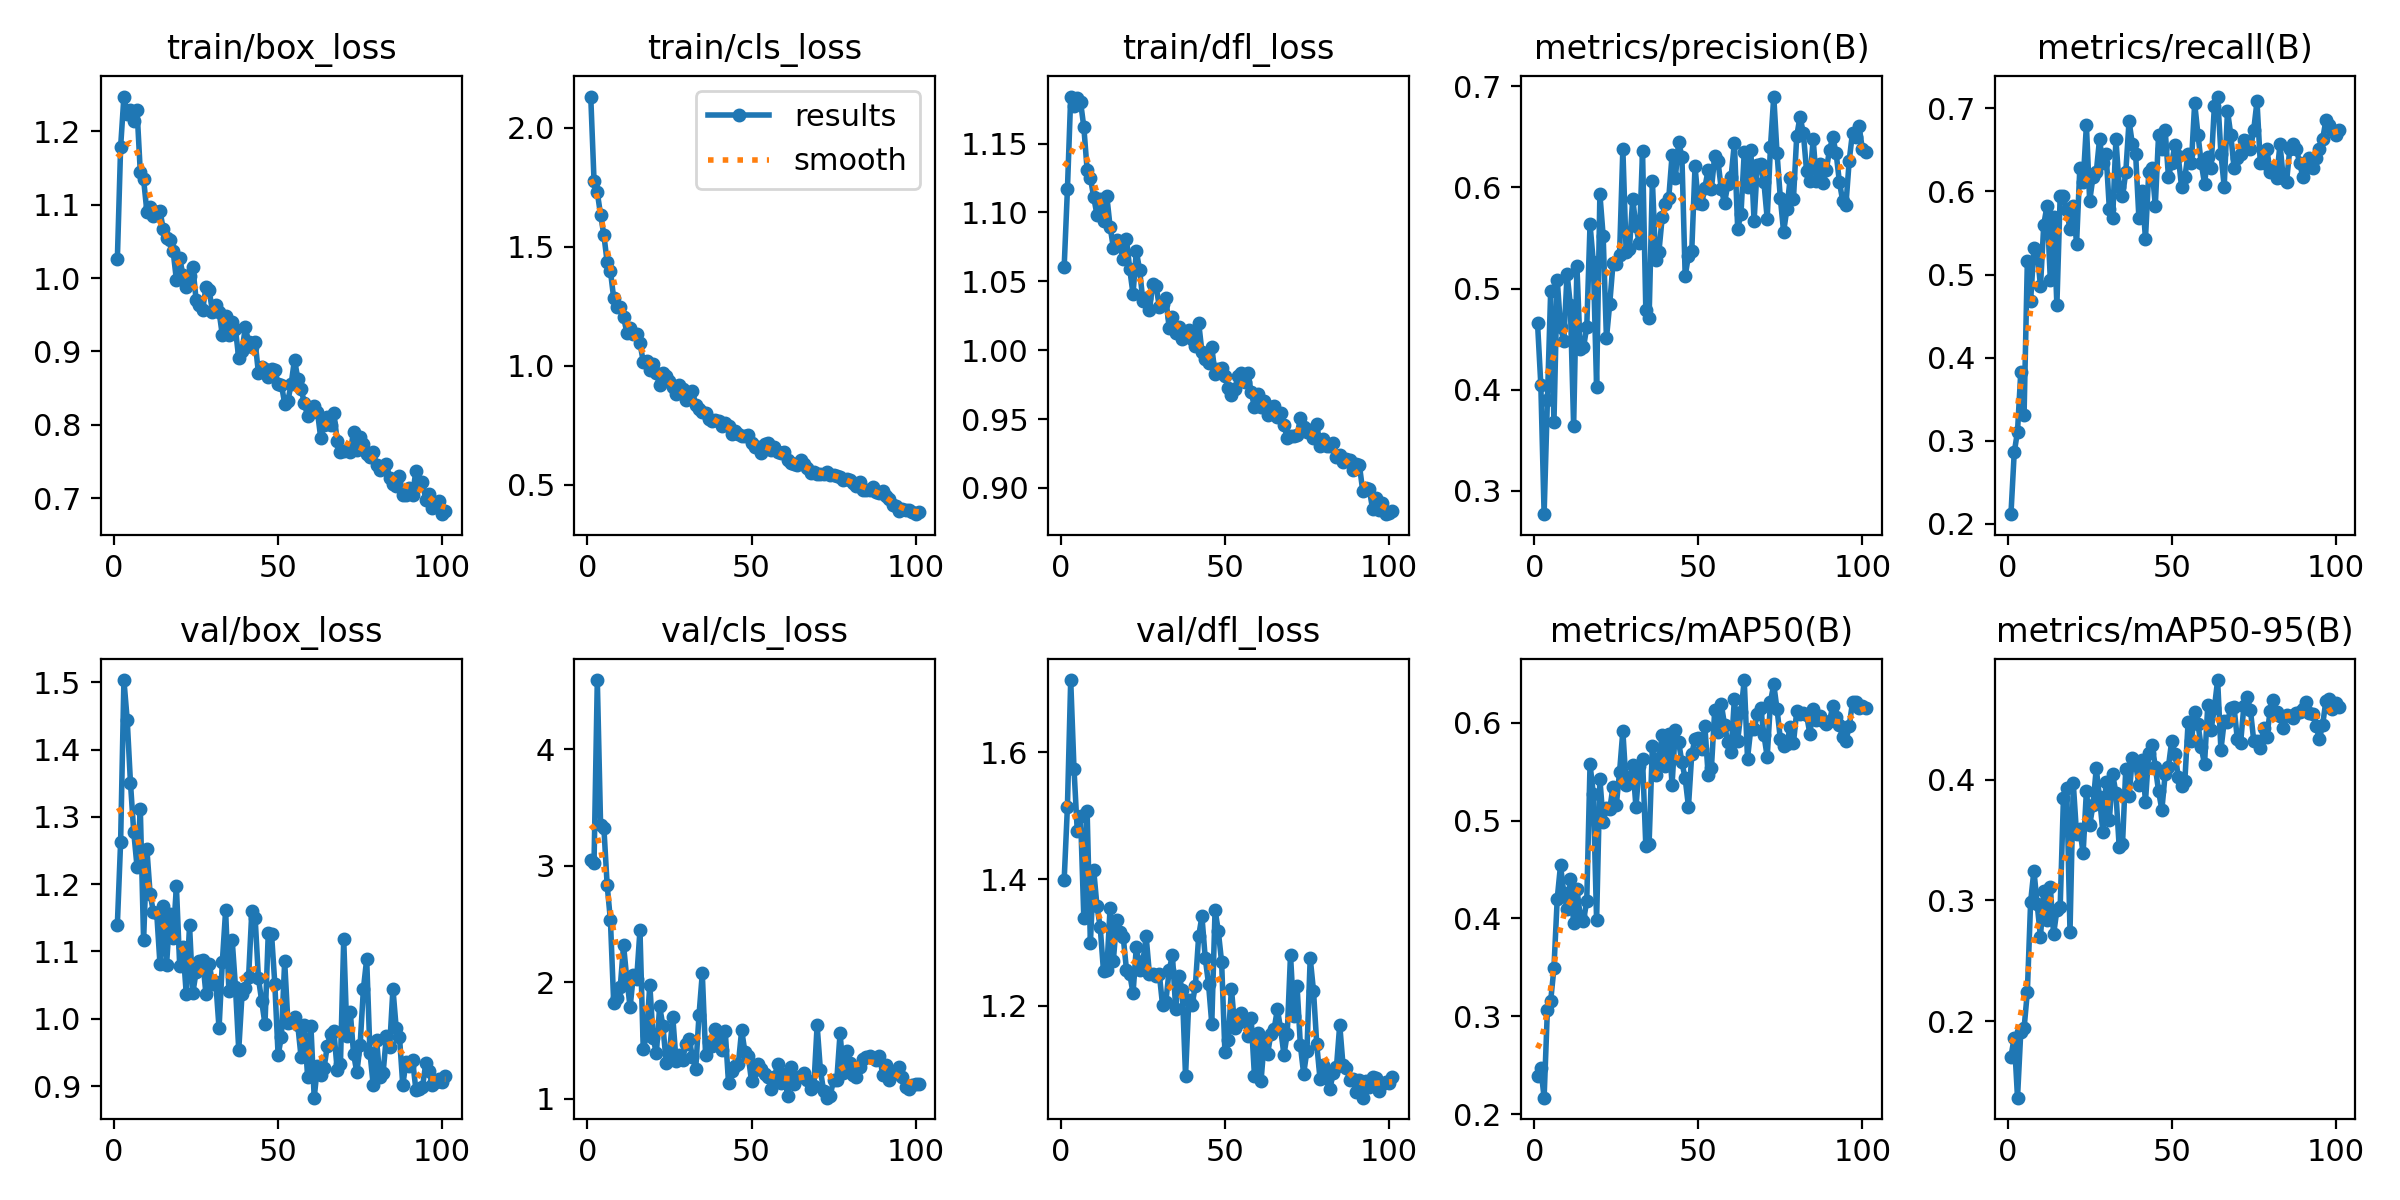

Source data for this figure (header and first rows):
epoch, train/box_loss, train/cls_loss, train/dfl_loss, metrics/precision(B), metrics/recall(B), metrics/mAP50(B), metrics/mAP50-95(B), val/box_loss, val/cls_loss, val/dfl_loss, lr/pg0, lr/pg1, lr/pg2
1, 1.026, 2.132, 1.06, 0.4656, 0.2114, 0.2395, 0.1707, 1.14, 3.051, 1.398, 0.0006561, 0.0006561, 0.0006561
2, 1.179, 1.778, 1.117, 0.4049, 0.2857, 0.2471, 0.1865, 1.263, 3.021, 1.514, 0.00131, 0.00131, 0.00131
3, 1.248, 1.729, 1.184, 0.277, 0.3109, 0.217, 0.1368, 1.503, 4.594, 1.714, 0.00195, 0.00195, 0.00195
4, 1.224, 1.635, 1.178, 0.3896, 0.3829, 0.3067, 0.1914, 1.444, 3.347, 1.574, 0.001941, 0.001941, 0.001941
5, 1.229, 1.55, 1.183, 0.4972, 0.3314, 0.3157, 0.1942, 1.35, 3.328, 1.475, 0.001922, 0.001922, 0.001922
6, 1.214, 1.437, 1.18, 0.3682, 0.5163, 0.3494, 0.2243, 1.277, 2.833, 1.5, 0.001902, 0.001902, 0.001902
7, 1.229, 1.399, 1.162, 0.5088, 0.4686, 0.4203, 0.2989, 1.226, 2.53, 1.339, 0.001882, 0.001882, 0.001882
8, 1.144, 1.283, 1.131, 0.4625, 0.5314, 0.4542, 0.3247, 1.311, 1.818, 1.508, 0.001863, 0.001863, 0.001863
9, 1.135, 1.249, 1.125, 0.4479, 0.5284, 0.4259, 0.2967, 1.116, 1.864, 1.299, 0.001843, 0.001843, 0.001843
10, 1.091, 1.247, 1.111, 0.5147, 0.4857, 0.4102, 0.2699, 1.252, 1.96, 1.415, 0.001824, 0.001824, 0.001824
11, 1.097, 1.206, 1.098, 0.4838, 0.56, 0.4401, 0.3081, 1.185, 2.315, 1.358, 0.001804, 0.001804, 0.001804
12, 1.085, 1.139, 1.11, 0.3641, 0.5829, 0.3953, 0.2834, 1.159, 2.028, 1.324, 0.001784, 0.001784, 0.001784
13, 1.09, 1.161, 1.094, 0.5224, 0.4937, 0.4302, 0.3109, 1.157, 1.784, 1.254, 0.001765, 0.001765, 0.001765
14, 1.092, 1.133, 1.112, 0.4398, 0.5698, 0.4027, 0.2719, 1.081, 2.065, 1.257, 0.001745, 0.001745, 0.001745
15, 1.067, 1.134, 1.09, 0.4418, 0.4629, 0.3974, 0.2919, 1.167, 2.027, 1.354, 0.001726, 0.001726, 0.001726
16, 1.055, 1.096, 1.075, 0.462, 0.5943, 0.4181, 0.2942, 1.08, 2.444, 1.272, 0.001706, 0.001706, 0.001706
17, 1.052, 1.018, 1.08, 0.5635, 0.5943, 0.5575, 0.3846, 1.156, 1.423, 1.336, 0.001686, 0.001686, 0.001686
18, 1.037, 1.02, 1.076, 0.5261, 0.5771, 0.5274, 0.3933, 1.119, 1.544, 1.316, 0.001667, 0.001667, 0.001667
19, 0.9974, 0.9824, 1.066, 0.4024, 0.5543, 0.3981, 0.274, 1.196, 1.978, 1.309, 0.001647, 0.001647, 0.001647
20, 1.027, 1.01, 1.081, 0.5936, 0.5829, 0.5426, 0.3969, 1.079, 1.524, 1.257, 0.001628, 0.001628, 0.001628
21, 1.004, 0.9702, 1.059, 0.552, 0.5371, 0.4986, 0.3546, 1.106, 1.387, 1.25, 0.001608, 0.001608, 0.001608
22, 0.988, 0.9183, 1.041, 0.4508, 0.6286, 0.5125, 0.3588, 1.037, 1.791, 1.22, 0.001588, 0.001588, 0.001588
23, 1.003, 0.9716, 1.072, 0.4848, 0.6114, 0.5114, 0.3391, 1.139, 1.622, 1.293, 0.001569, 0.001569, 0.001569
24, 1.016, 0.9558, 1.058, 0.5249, 0.68, 0.5346, 0.3906, 1.038, 1.308, 1.257, 0.001549, 0.001549, 0.001549
25, 0.9707, 0.9372, 1.036, 0.5245, 0.5886, 0.5157, 0.3623, 1.069, 1.393, 1.27, 0.00153, 0.00153, 0.00153
26, 0.9637, 0.9124, 1.038, 0.5335, 0.6171, 0.5496, 0.3787, 1.086, 1.701, 1.31, 0.00151, 0.00151, 0.00151
27, 0.957, 0.8838, 1.029, 0.6381, 0.6229, 0.5914, 0.4091, 1.087, 1.325, 1.25, 0.00149, 0.00149, 0.00149
28, 0.9873, 0.9183, 1.048, 0.5367, 0.6629, 0.5367, 0.3851, 1.037, 1.376, 1.251, 0.001471, 0.001471, 0.001471
29, 0.9833, 0.9017, 1.047, 0.5387, 0.634, 0.5434, 0.3569, 1.082, 1.334, 1.247, 0.001451, 0.001451, 0.001451
30, 0.9539, 0.8579, 1.032, 0.5884, 0.6457, 0.5572, 0.3976, 1.052, 1.47, 1.25, 0.001432, 0.001432, 0.001432
31, 0.9629, 0.8634, 1.033, 0.5617, 0.5785, 0.5137, 0.3669, 1.054, 1.512, 1.201, 0.001412, 0.001412, 0.001412
32, 0.9544, 0.8929, 1.038, 0.5448, 0.5676, 0.5559, 0.4045, 0.9857, 1.356, 1.207, 0.001392, 0.001392, 0.001392
33, 0.9222, 0.8351, 1.016, 0.636, 0.6629, 0.5632, 0.3887, 1.084, 1.257, 1.256, 0.001373, 0.001373, 0.001373
34, 0.9482, 0.8198, 1.024, 0.4792, 0.6057, 0.4738, 0.3438, 1.161, 1.717, 1.28, 0.001353, 0.001353, 0.001353
35, 0.9226, 0.8053, 1.013, 0.4706, 0.5943, 0.4763, 0.3463, 1.042, 2.075, 1.196, 0.001334, 0.001334, 0.001334
36, 0.9405, 0.8014, 1.017, 0.6068, 0.6229, 0.576, 0.4091, 1.117, 1.375, 1.247, 0.001314, 0.001314, 0.001314
37, 0.9303, 0.7754, 1.008, 0.5284, 0.685, 0.546, 0.3867, 1.047, 1.486, 1.225, 0.001294, 0.001294, 0.001294
38, 0.8907, 0.7677, 1.013, 0.5366, 0.6571, 0.5642, 0.4177, 0.9534, 1.454, 1.089, 0.001275, 0.001275, 0.001275
39, 0.9005, 0.7722, 1.015, 0.5707, 0.6457, 0.5868, 0.4131, 1.036, 1.595, 1.209, 0.001255, 0.001255, 0.001255
40, 0.9328, 0.7677, 1.008, 0.5833, 0.568, 0.5555, 0.3956, 1.046, 1.508, 1.202, 0.001235, 0.001235, 0.001235
41, 0.9135, 0.7468, 1.003, 0.5899, 0.6, 0.5879, 0.416, 1.062, 1.419, 1.232, 0.001216, 0.001216, 0.001216
42, 0.9057, 0.7606, 1.02, 0.6316, 0.5429, 0.5364, 0.3818, 1.161, 1.577, 1.31, 0.001196, 0.001196, 0.001196
43, 0.9129, 0.748, 0.9988, 0.6094, 0.6229, 0.5929, 0.4218, 1.15, 1.13, 1.341, 0.001177, 0.001177, 0.001177
44, 0.8707, 0.7129, 0.9936, 0.645, 0.6286, 0.5804, 0.4289, 1.06, 1.234, 1.276, 0.001157, 0.001157, 0.001157
45, 0.8785, 0.7285, 0.9906, 0.6305, 0.5829, 0.5595, 0.4104, 1.026, 1.281, 1.235, 0.001137, 0.001137, 0.001137
46, 0.8767, 0.7139, 1.002, 0.5124, 0.6686, 0.5429, 0.3903, 0.9917, 1.299, 1.172, 0.001118, 0.001118, 0.001118
47, 0.8651, 0.7071, 0.9826, 0.5327, 0.6514, 0.5142, 0.3749, 1.127, 1.588, 1.352, 0.001098, 0.001098, 0.001098
48, 0.8764, 0.7046, 0.9865, 0.5369, 0.6743, 0.5678, 0.4043, 1.126, 1.398, 1.317, 0.001079, 0.001079, 0.001079
49, 0.875, 0.7092, 0.9868, 0.621, 0.618, 0.5833, 0.4107, 1.052, 1.367, 1.269, 0.001059, 0.001059, 0.001059
50, 0.8559, 0.6777, 0.9816, 0.5843, 0.6344, 0.5845, 0.4319, 0.9455, 1.15, 1.127, 0.001039, 0.001039, 0.001039
51, 0.8548, 0.659, 0.9724, 0.5834, 0.656, 0.5731, 0.4212, 0.9735, 1.244, 1.147, 0.00102, 0.00102, 0.00102
52, 0.829, 0.6575, 0.9672, 0.5998, 0.6423, 0.5965, 0.4022, 1.085, 1.296, 1.227, 0.001, 0.001, 0.001
53, 0.8328, 0.633, 0.972, 0.6175, 0.6057, 0.5463, 0.3943, 0.9939, 1.25, 1.166, 0.0009806, 0.0009806, 0.0009806
54, 0.8563, 0.6719, 0.9812, 0.5986, 0.6171, 0.5539, 0.3986, 0.9952, 1.207, 1.174, 0.000961, 0.000961, 0.000961
55, 0.889, 0.6756, 0.9835, 0.6311, 0.6453, 0.6126, 0.4475, 1.002, 1.186, 1.188, 0.0009414, 0.0009414, 0.0009414
56, 0.8627, 0.646, 0.9772, 0.626, 0.6343, 0.5902, 0.4318, 0.9903, 1.079, 1.179, 0.0009218, 0.0009218, 0.0009218
57, 0.8489, 0.6578, 0.9838, 0.5983, 0.7064, 0.6189, 0.4557, 0.9431, 1.184, 1.153, 0.0009022, 0.0009022, 0.0009022
58, 0.8297, 0.6385, 0.9696, 0.5847, 0.6686, 0.5976, 0.4462, 0.99, 1.297, 1.18, 0.0008826, 0.0008826, 0.0008826
59, 0.8114, 0.634, 0.9588, 0.6032, 0.6341, 0.58, 0.4267, 0.913, 1.134, 1.09, 0.000863, 0.000863, 0.000863
60, 0.8225, 0.6385, 0.968, 0.6107, 0.6096, 0.57, 0.4127, 0.9891, 1.209, 1.157, 0.0008434, 0.0008434, 0.0008434
... 41 more rows
